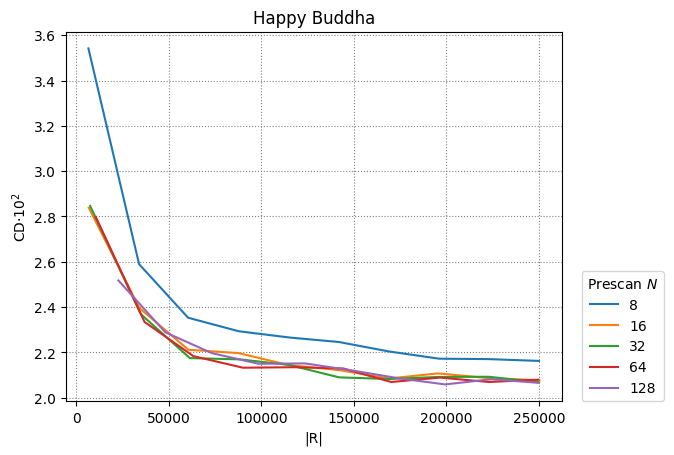

Data behind this chart, as committed beside it:
8, 16, 32, 64, 128
5
6456, 33848, 60344, 87736, 115256, 141880, 168760, 196024, 222776, 250040
6640, 34032, 60528, 87664, 114672, 142064, 168944, 195440, 222960, 250224
7392, 34784, 61280, 88416, 114912, 142048, 169184, 195808, 222944, 250080
10432, 36800, 63168, 90048, 117440, 144192, 170176, 196544, 223040, 249664
22656, 48000, 73216, 98432, 123520, 148864, 174080, 199296, 224128, 249728
0.03542, 0.02589, 0.02353, 0.02293, 0.02265, 0.02245, 0.02204, 0.02172, 0.0217, 0.02162
0.02839, 0.02395, 0.02211, 0.02196, 0.02144, 0.02121, 0.02084, 0.02107, 0.02086, 0.02077
0.02846, 0.02368, 0.02174, 0.02169, 0.02144, 0.02089, 0.02082, 0.02091, 0.02092, 0.02068
0.02798, 0.02334, 0.02183, 0.02132, 0.02134, 0.02129, 0.02069, 0.02088, 0.02069, 0.02079
0.02517, 0.02288, 0.02196, 0.02149, 0.02151, 0.0212, 0.02085, 0.02058, 0.02081, 0.02065
